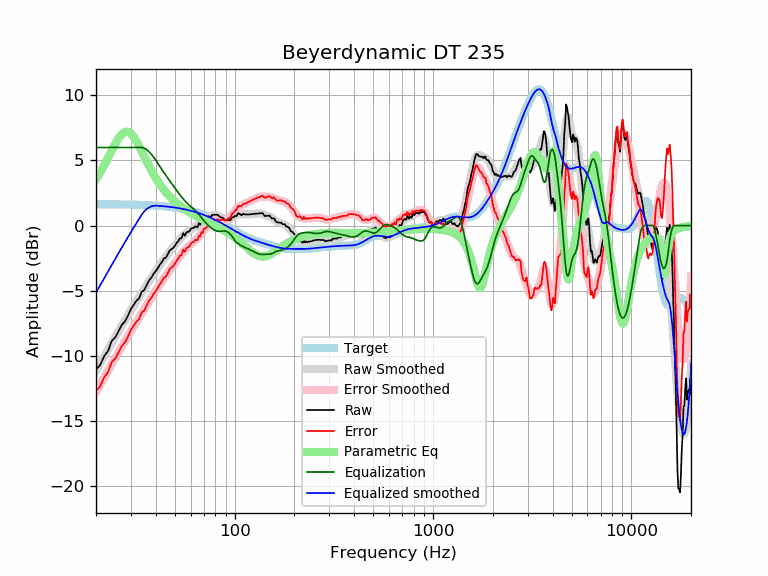

The data file committed next to this chart (first rows):
frequency, raw, error, smoothed, error_smoothed, equalization, parametric_eq, equalized_raw, equalized_smoothed, target
20, -11.07, -12.70, -11.16, -12.80, 6.00, 3.55, -5.07, -5.16, 1.64
21, -10.73, -12.37, -10.60, -12.24, 6.00, 4.07, -4.73, -4.60, 1.64
22, -10.04, -11.67, -10.06, -11.69, 6.00, 4.63, -4.04, -4.06, 1.64
23, -9.65, -11.28, -9.54, -11.17, 6.00, 5.20, -3.65, -3.54, 1.63
24, -8.87, -10.50, -9.04, -10.67, 6.00, 5.76, -2.87, -3.04, 1.63
25, -8.60, -10.23, -8.57, -10.19, 6.00, 6.28, -2.60, -2.57, 1.63
26, -8.12, -9.75, -8.11, -9.74, 6.00, 6.72, -2.12, -2.11, 1.62
27, -7.63, -9.25, -7.68, -9.30, 6.00, 7.04, -1.63, -1.68, 1.62
28, -7.37, -8.99, -7.27, -8.89, 6.00, 7.20, -1.37, -1.27, 1.62
29, -6.92, -8.53, -6.88, -8.49, 6.00, 7.21, -0.92, -0.88, 1.61
30, -6.42, -8.03, -6.50, -8.11, 6.00, 7.06, -0.42, -0.50, 1.61
31, -6.09, -7.69, -6.15, -7.75, 6.00, 6.81, -0.09, -0.15, 1.60
32, -5.78, -7.38, -5.81, -7.41, 6.00, 6.47, 0.22, 0.19, 1.60
33, -5.60, -7.19, -5.48, -7.07, 6.00, 6.09, 0.40, 0.52, 1.59
34, -5.09, -6.68, -5.17, -6.75, 6.00, 5.70, 0.91, 0.83, 1.58
35, -4.97, -6.55, -4.86, -6.44, 5.95, 5.31, 0.98, 1.08, 1.58
36, -4.59, -6.15, -4.57, -6.14, 5.84, 4.93, 1.25, 1.27, 1.57
37, -4.22, -5.78, -4.29, -5.85, 5.68, 4.58, 1.45, 1.39, 1.56
38, -4.02, -5.57, -4.01, -5.56, 5.48, 4.25, 1.46, 1.47, 1.55
39, -3.72, -5.25, -3.75, -5.29, 5.26, 3.94, 1.55, 1.51, 1.54
40, -3.52, -5.05, -3.49, -5.02, 5.02, 3.66, 1.50, 1.53, 1.53
41, -3.27, -4.78, -3.25, -4.77, 4.77, 3.40, 1.50, 1.52, 1.52
42, -3.00, -4.51, -3.02, -4.52, 4.52, 3.16, 1.52, 1.51, 1.51
43, -2.80, -4.29, -2.80, -4.29, 4.29, 2.94, 1.49, 1.49, 1.49
44, -2.52, -4.00, -2.59, -4.07, 4.07, 2.75, 1.54, 1.48, 1.48
45, -2.48, -3.94, -2.39, -3.85, 3.85, 2.56, 1.38, 1.46, 1.46
46, -2.21, -3.66, -2.20, -3.65, 3.65, 2.39, 1.43, 1.45, 1.45
47, -1.93, -3.37, -2.02, -3.45, 3.45, 2.24, 1.51, 1.43, 1.43
48, -1.82, -3.23, -1.84, -3.25, 3.25, 2.09, 1.44, 1.42, 1.42
49, -1.73, -3.12, -1.67, -3.06, 3.06, 1.96, 1.34, 1.40, 1.40
50, -1.55, -2.93, -1.50, -2.88, 2.88, 1.84, 1.32, 1.38, 1.38
51, -1.33, -2.69, -1.34, -2.70, 2.70, 1.72, 1.37, 1.36, 1.36
52, -1.19, -2.53, -1.19, -2.52, 2.52, 1.62, 1.33, 1.34, 1.34
53, -0.98, -2.30, -1.04, -2.36, 2.36, 1.52, 1.37, 1.32, 1.32
54, -0.99, -2.28, -0.91, -2.20, 2.20, 1.42, 1.21, 1.29, 1.29
55, -0.59, -1.86, -0.78, -2.05, 2.05, 1.34, 1.47, 1.27, 1.27
56, -0.79, -2.03, -0.67, -1.91, 1.91, 1.25, 1.13, 1.25, 1.25
57, -0.54, -1.76, -0.57, -1.79, 1.79, 1.18, 1.25, 1.22, 1.22
58, -0.48, -1.68, -0.48, -1.67, 1.67, 1.10, 1.19, 1.19, 1.19
59, -0.46, -1.63, -0.40, -1.56, 1.56, 1.03, 1.10, 1.17, 1.17
60, -0.29, -1.43, -0.33, -1.46, 1.46, 0.96, 1.17, 1.14, 1.14
61, -0.18, -1.29, -0.26, -1.37, 1.37, 0.90, 1.19, 1.11, 1.11
62, -0.21, -1.29, -0.19, -1.27, 1.27, 0.84, 1.06, 1.08, 1.08
63, -0.08, -1.13, -0.13, -1.18, 1.18, 0.78, 1.10, 1.05, 1.05
64, -0.08, -1.10, -0.06, -1.08, 1.08, 0.72, 1.00, 1.02, 1.02
65, -0.14, -1.13, 0.02, -0.97, 0.97, 0.67, 0.83, 0.99, 0.99
66, 0.18, -0.77, 0.10, -0.86, 0.86, 0.62, 1.04, 0.95, 0.95
67, 0.06, -0.86, 0.18, -0.74, 0.74, 0.57, 0.79, 0.92, 0.92
68, 0.38, -0.50, 0.27, -0.61, 0.61, 0.52, 0.99, 0.88, 0.88
69, 0.26, -0.59, 0.36, -0.49, 0.49, 0.47, 0.75, 0.85, 0.85
70, 0.57, -0.25, 0.45, -0.37, 0.37, 0.42, 0.93, 0.81, 0.81
71, 0.55, -0.23, 0.52, -0.26, 0.26, 0.37, 0.80, 0.78, 0.78
72, 0.62, -0.12, 0.59, -0.15, 0.15, 0.33, 0.77, 0.74, 0.74
73, 0.62, -0.08, 0.64, -0.06, 0.06, 0.28, 0.68, 0.70, 0.70
74, 0.72, 0.06, 0.69, 0.02, -0.02, 0.24, 0.70, 0.66, 0.66
75, 0.66, 0.04, 0.73, 0.10, -0.10, 0.20, 0.56, 0.62, 0.62
76, 0.66, 0.08, 0.76, 0.17, -0.17, 0.15, 0.49, 0.59, 0.59
77, 0.82, 0.28, 0.78, 0.24, -0.24, 0.11, 0.59, 0.55, 0.55
78, 0.82, 0.32, 0.80, 0.30, -0.30, 0.07, 0.53, 0.51, 0.51
79, 0.82, 0.36, 0.81, 0.35, -0.35, 0.02, 0.48, 0.47, 0.47
... 553 more rows
